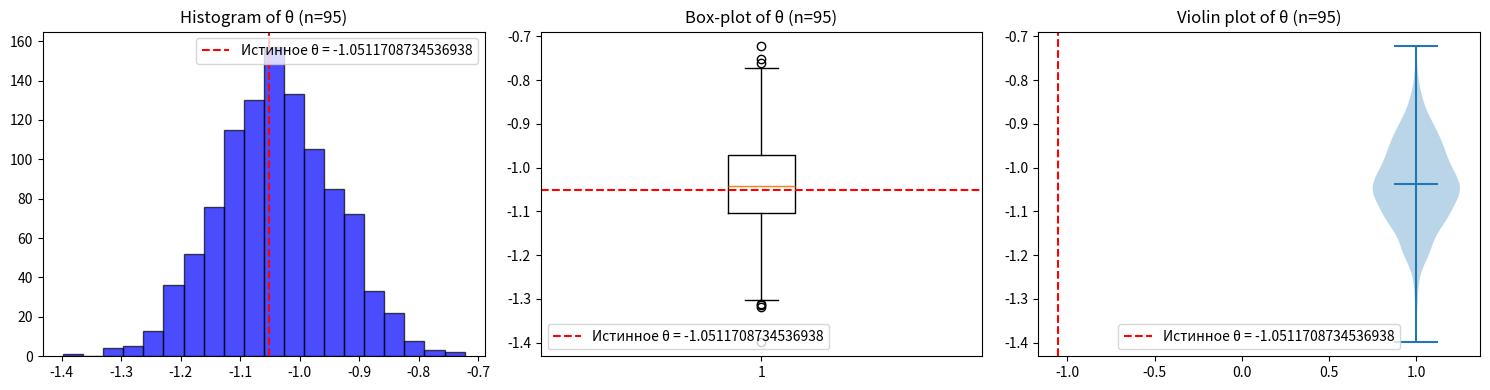
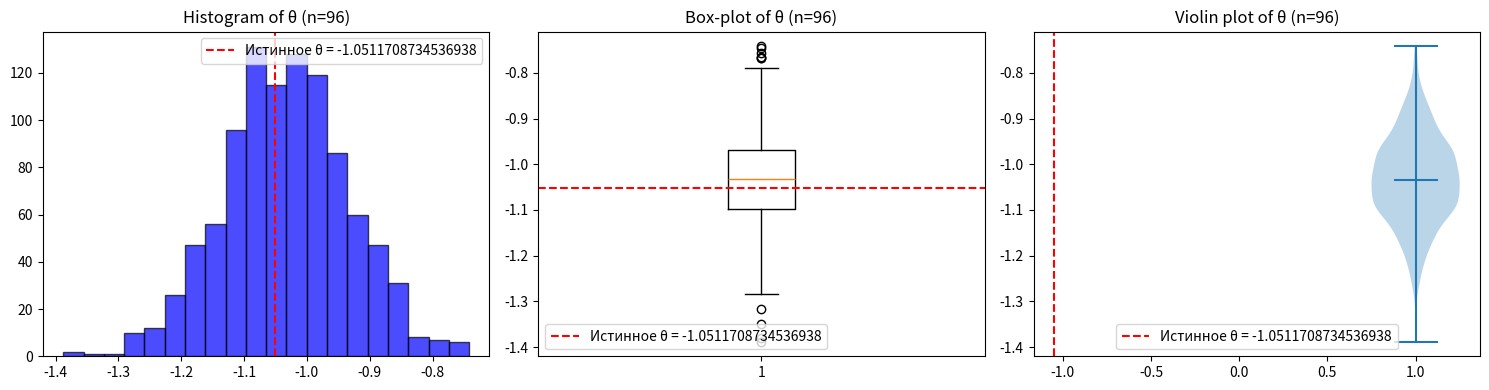
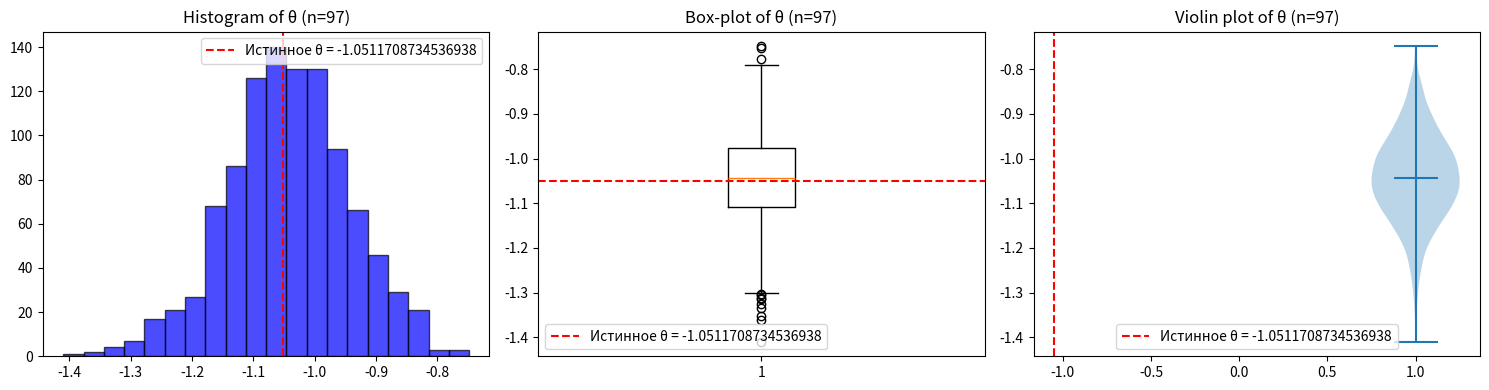
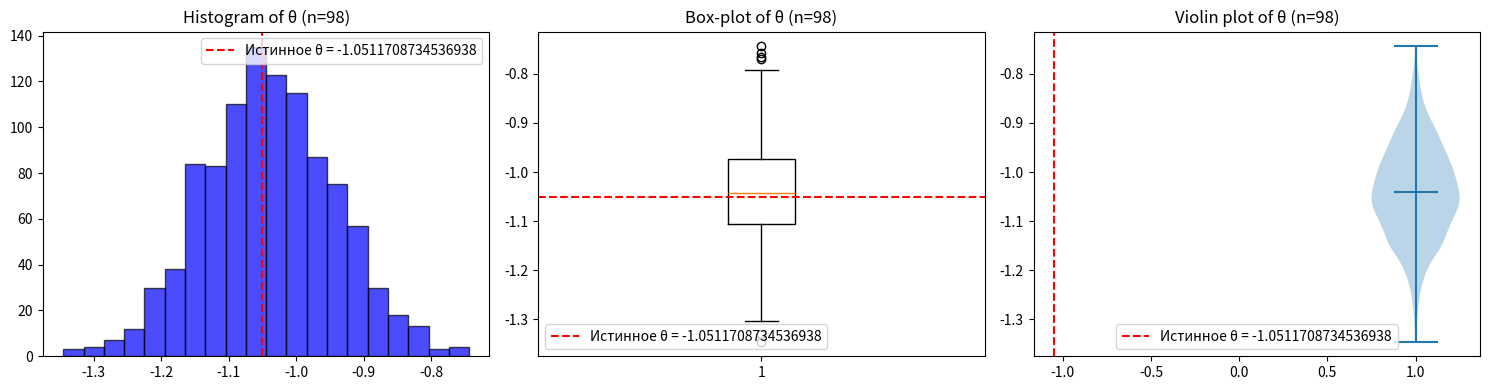
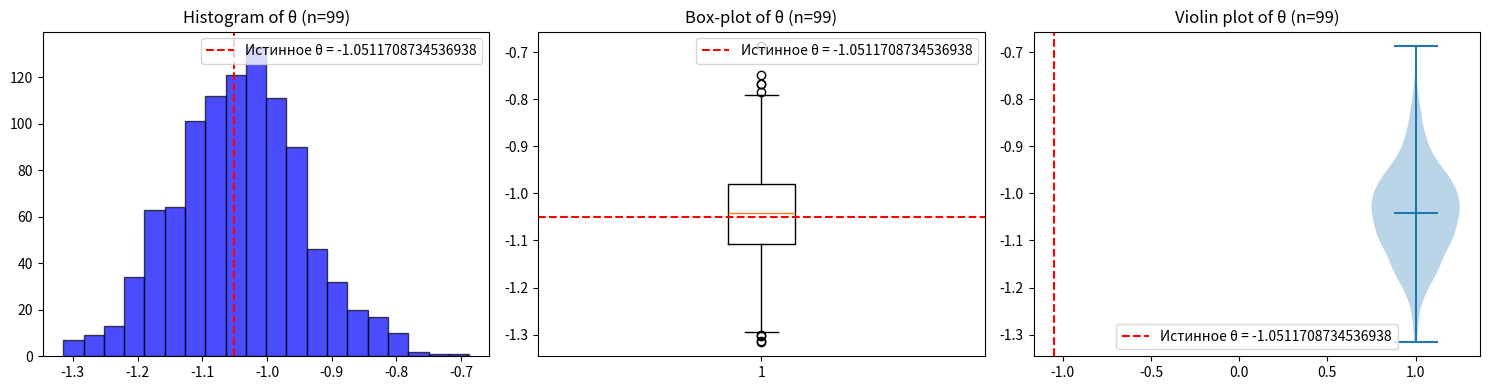
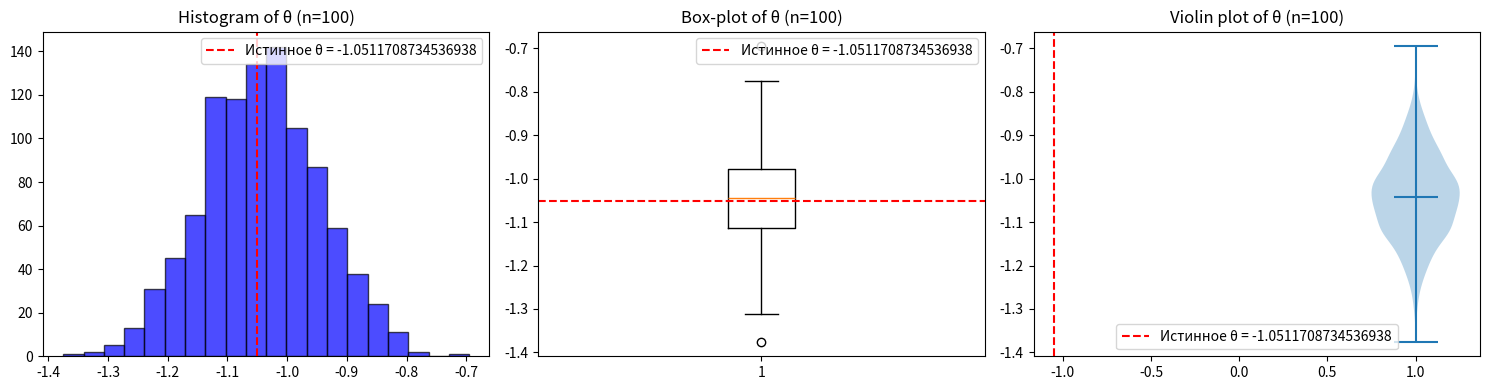
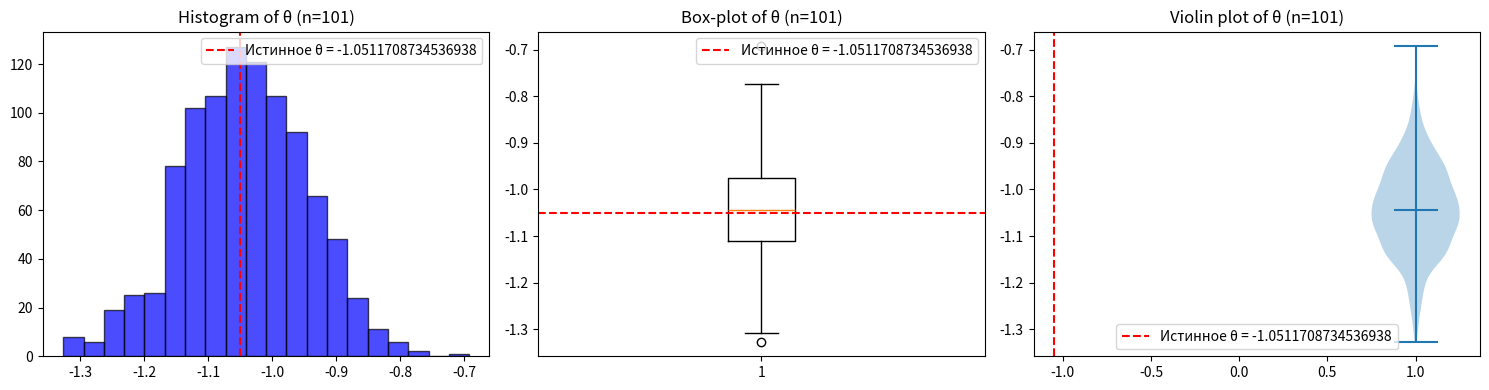
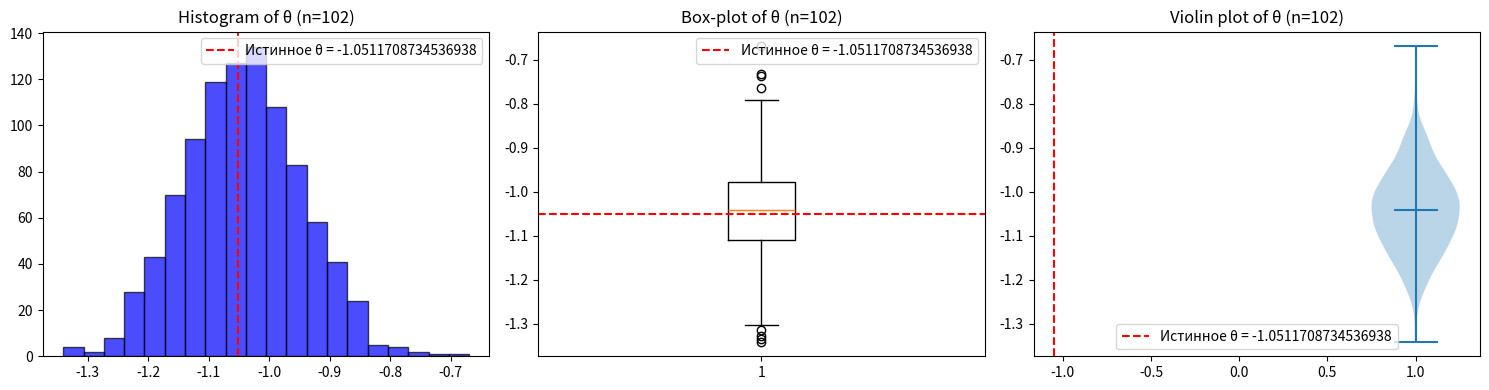
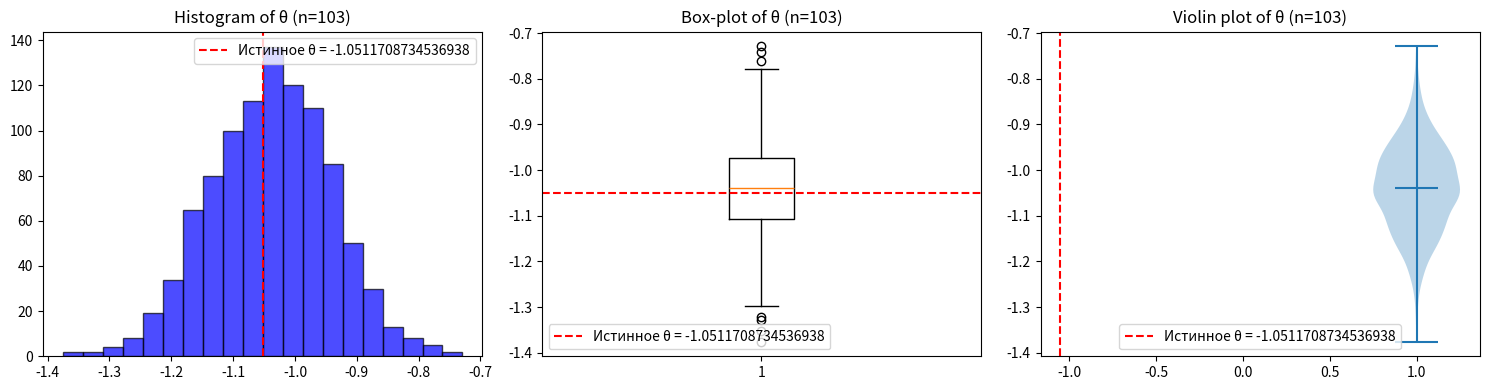
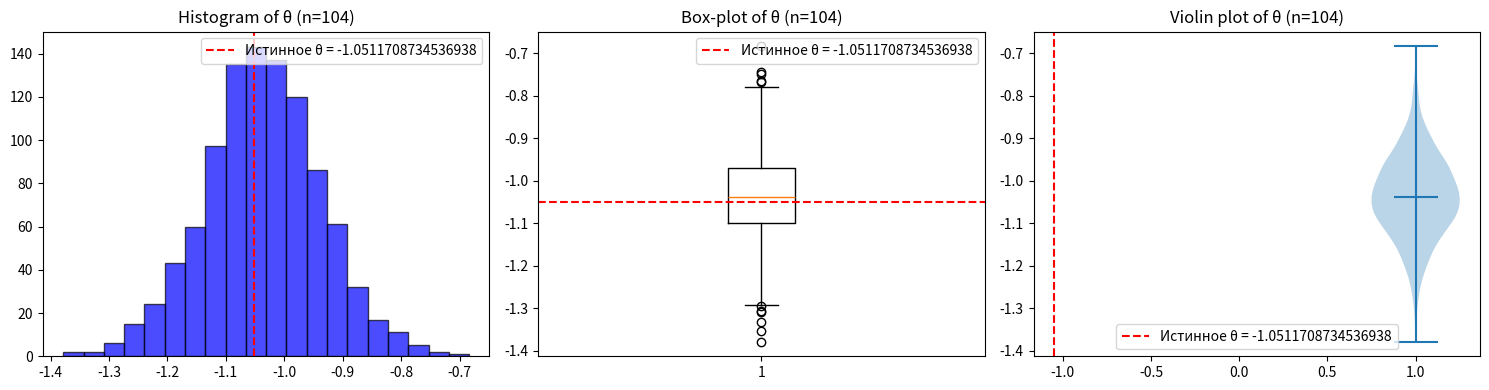

Write the Python code that produced these figures, in order.
# ------------------ TASK 4 ------------------
import numpy as np


def theta_post_mean(b, mu, sigma, n, x):
    return (sigma ** 2 * np.sum(x) + b ** 2 * mu) / (n * b ** 2 + sigma ** 2)


m = 10000
n = 100
mu = 0
sigma = 1
b = 1

n_arr = np.random.randint(n - 5, n + 5, m)

true_theta = np.random.normal(mu, sigma)
bayesian_estimates = []
for i in n_arr:
    x = np.random.normal(true_theta, b, n)
    thetta = theta_post_mean(b, mu, sigma, n, x)
    bayesian_estimates.append(thetta)
bayesian_estimates = np.array(bayesian_estimates)
bayesian_estimates

import matplotlib.pyplot as plt


def plot_bayesian_estimates(theta_array, sample_sizes, true_theta):
    """
    Функция анализирует оценки параметров в зависимости от размера выборки.

    Параметры:
        theta_array (numpy.ndarray): массив оценок параметров (размерность N),
                                     где каждый элемент соответствует байесовской оценке θ.
        sample_sizes (numpy.ndarray): массив размеров выборки длины N,
                                      индексы которого совпадают с theta_array.
        true_theta (float): истинное значение параметра θ, для нанесения на графики.
    """
    unique_ns = np.unique(sample_sizes)

    for n in unique_ns:
        indices = np.where(sample_sizes == n)
        theta_n = theta_array[indices]

        # Печать статистики для каждой выборки
        print(f"\nРазмер выборки n = {n}:")
        print(f"θ: mean = {np.mean(theta_n):.3f}, std = {np.std(theta_n):.3f}, median = {np.median(theta_n):.3f}")

        # Построение графиков для θ
        fig, axs = plt.subplots(1, 3, figsize=(15, 4))

        # Гистограмма для θ
        axs[0].hist(theta_n, bins=20, alpha=0.7, color='b', edgecolor='black')
        axs[0].axvline(true_theta, color='r', linestyle='--', label=f"Истинное θ = {true_theta}")
        axs[0].set_title(f"Histogram of θ (n={n})")
        axs[0].legend()

        # Box-plot для θ
        axs[1].boxplot(theta_n, vert=True)
        axs[1].axhline(true_theta, color='r', linestyle='--', label=f"Истинное θ = {true_theta}")
        axs[1].set_title(f"Box-plot of θ (n={n})")
        axs[1].legend()

        # Violin-plot для θ
        axs[2].violinplot(theta_n, showmeans=True)
        axs[2].axvline(true_theta, color='r', linestyle='--', label=f"Истинное θ = {true_theta}")
        axs[2].set_title(f"Violin plot of θ (n={n})")
        axs[2].legend()

        plt.tight_layout()
        plt.show()


plot_bayesian_estimates(bayesian_estimates, n_arr, true_theta)
